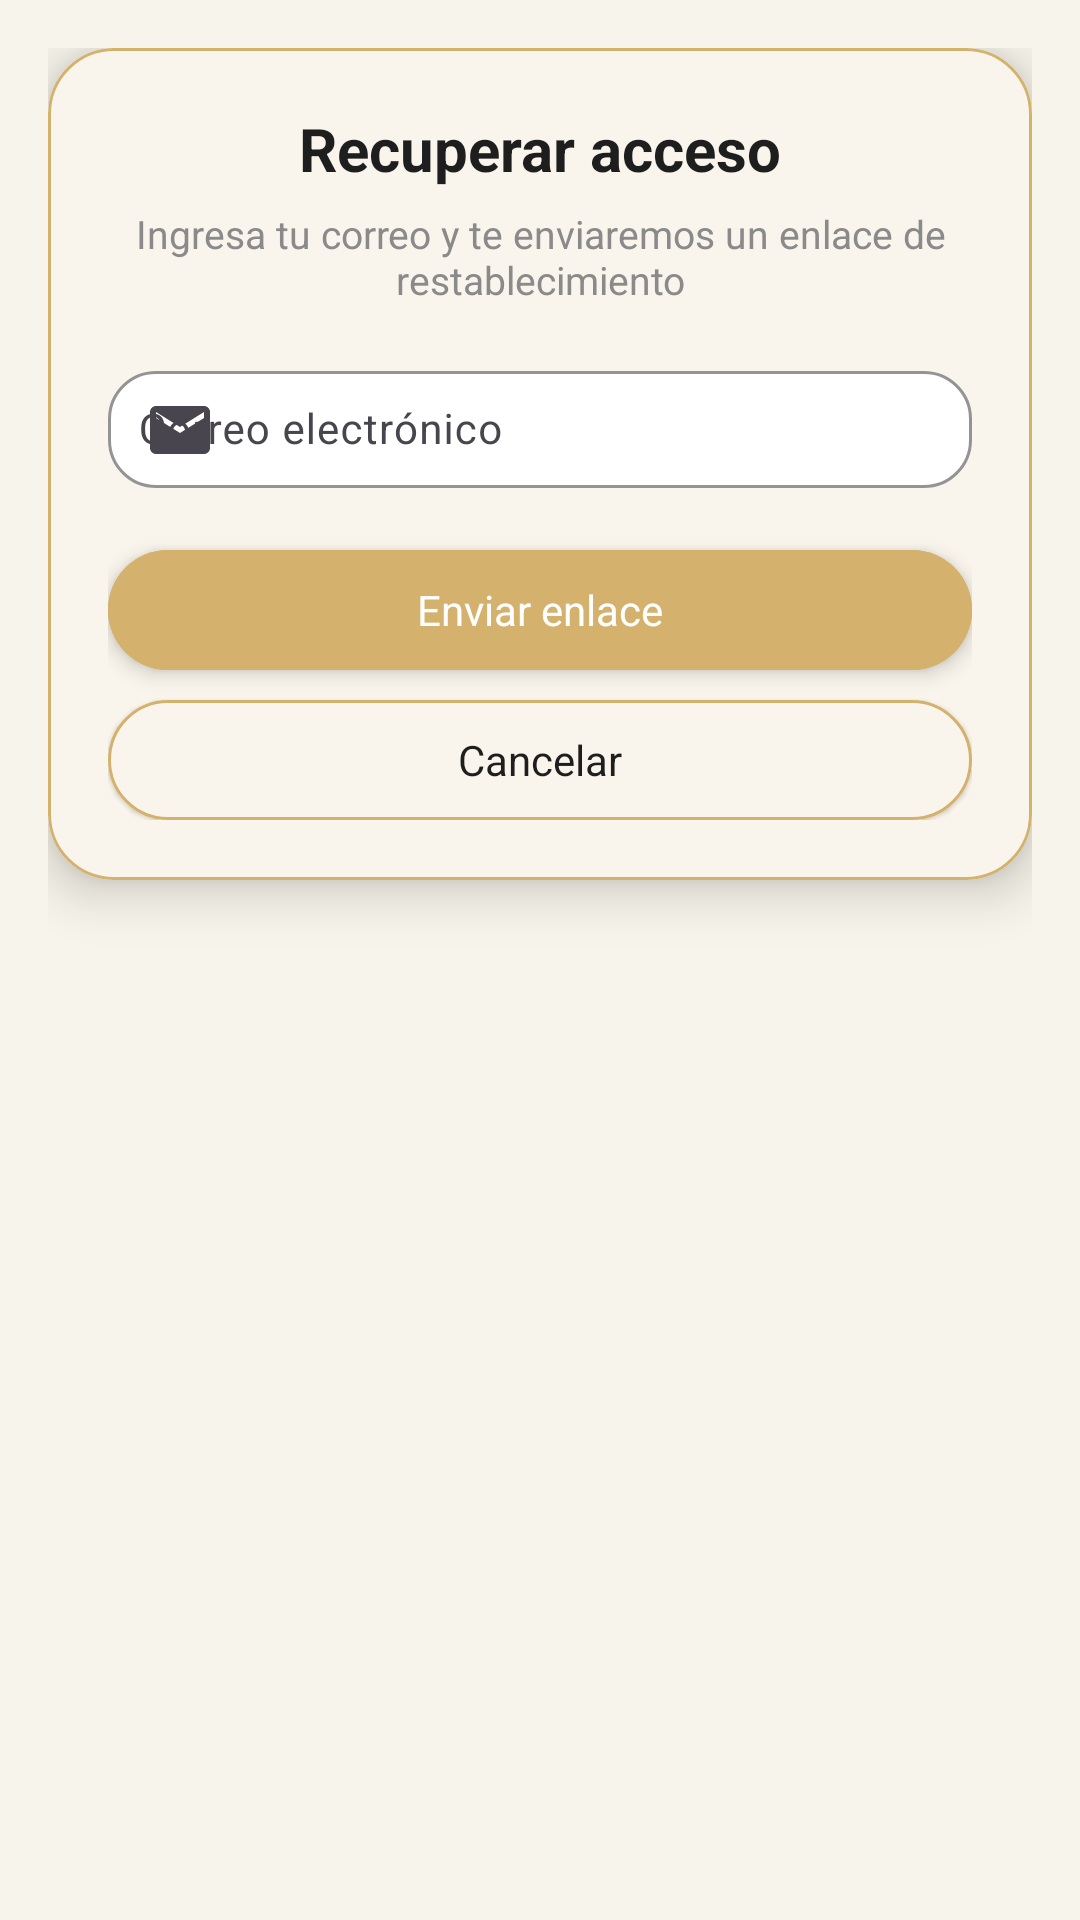

Layout XML and referenced resources for this Android screen:
<!-- AndroidManifest.xml: application theme Theme.Aureum -->
<!-- res/layout/sheet_forgot_password.xml -->
<?xml version="1.0" encoding="utf-8"?>
<LinearLayout xmlns:android="http://schemas.android.com/apk/res/android"
    xmlns:app="http://schemas.android.com/apk/res-auto"
    android:layout_width="match_parent"
    android:layout_height="wrap_content"
    android:orientation="vertical"
    android:padding="16dp"
    android:background="@color/aureum_cream">

    <com.google.android.material.card.MaterialCardView
        android:layout_width="match_parent"
        android:layout_height="wrap_content"
        android:padding="0dp"
        android:backgroundTint="@android:color/white"
        app:cardCornerRadius="22dp"
        app:cardElevation="10dp"
        app:strokeColor="@color/aureum_gold"
        app:strokeWidth="1dp">

        <LinearLayout
            android:layout_width="match_parent"
            android:layout_height="wrap_content"
            android:orientation="vertical"
            android:padding="20dp">

            <TextView
                android:id="@+id/tvTitleForgot"
                android:layout_width="match_parent"
                android:layout_height="wrap_content"
                android:text="Recuperar acceso"
                android:textSize="20sp"
                android:textStyle="bold"
                android:textColor="@color/aureum_text"
                android:gravity="center"
                android:layout_marginBottom="6dp"/>

            <TextView
                android:id="@+id/tvSubtitleForgot"
                android:layout_width="match_parent"
                android:layout_height="wrap_content"
                android:text="Ingresa tu correo y te enviaremos un enlace de restablecimiento"
                android:textSize="13sp"
                android:textColor="#8A8A8A"
                android:gravity="center"
                android:layout_marginBottom="12dp"/>

            <com.google.android.material.textfield.TextInputLayout
                android:id="@+id/forgotEmailLayout"
                android:layout_width="match_parent"
                android:layout_height="wrap_content"
                android:hint="Correo electrónico"
                app:startIconDrawable="@drawable/ic_mail_24"
                app:boxBackgroundMode="outline"
                app:boxCornerRadiusTopStart="16dp"
                app:boxCornerRadiusTopEnd="16dp"
                app:boxCornerRadiusBottomStart="16dp"
                app:boxCornerRadiusBottomEnd="16dp"
                app:boxStrokeColor="@color/aureum_text"
                app:boxBackgroundColor="#FFFFFF"
                android:layout_marginBottom="16dp">

                <com.google.android.material.textfield.TextInputEditText
                    android:id="@+id/forgotEmailInput"
                    android:layout_width="match_parent"
                    android:layout_height="wrap_content"
                    android:inputType="textEmailAddress"
                    android:padding="10dp"
                    android:textColor="@color/aureum_text"
                    android:textColorHint="#9BB3D4"
                    android:textSize="14sp"/>
            </com.google.android.material.textfield.TextInputLayout>

            <com.google.android.material.button.MaterialButton
                android:id="@+id/btnSendReset"
                android:layout_width="match_parent"
                android:layout_height="wrap_content"
                android:text="Enviar enlace"
                android:textAllCaps="false"
                android:textColor="@color/white"
                android:backgroundTint="@color/aureum_gold"
                app:cornerRadius="20dp"
                android:minHeight="40dp"
                android:paddingVertical="6dp"
                android:paddingHorizontal="10dp"
                android:elevation="4dp"
                android:gravity="center"
                android:layout_marginBottom="10dp"/>

            
            <com.google.android.material.button.MaterialButton
                android:id="@+id/btnCancelReset"
                android:layout_width="match_parent"
                android:layout_height="wrap_content"
                android:text="Cancelar"
                android:textAllCaps="false"
                android:textColor="@color/aureum_text"
                android:gravity="center"
                android:backgroundTint="@android:color/white"
                app:strokeColor="@color/aureum_gold"
                app:strokeWidth="1dp"
                app:cornerRadius="20dp"
                android:minHeight="40dp"
                android:paddingVertical="6dp"
                android:paddingHorizontal="10dp"/>

        </LinearLayout>
    </com.google.android.material.card.MaterialCardView>

</LinearLayout>
<!-- resources referenced by this layout -->
<resources>
  <color name="aureum_cream">#F7F4EB</color>
  <color name="aureum_gold">#D4B26D</color>
  <color name="aureum_text">#1E1E1E</color>
  <color name="white">#FFFFFFFF</color>
  <!-- drawable ic_mail_24 (drawable) -->
  <vector xmlns:android="http://schemas.android.com/apk/res/android"
      android:width="24dp" android:height="24dp" android:viewportWidth="24"
      android:viewportHeight="24">
      <path
          android:fillColor="#808080"
          android:pathData="M20,4H4C2.9,4 2,4.9 2,6v12c0,1.1 0.9,2 2,2h16c1.1,0 2,-0.9 2,-2L22,6c0,-1.1 -0.9,-2 -2,-2zM20,8l-8,5 -8,-5L4,6l8,5 8,-5v2z"/>
  </vector>
  <style name="Theme.Aureum" parent="Theme.Material3.Light.NoActionBar">
          
          <item name="android:statusBarColor">@android:color/transparent</item>
          <item name="android:windowLightStatusBar">true</item>
  
          
          <item name="colorPrimary">@color/aureum_gold</item>
          <item name="colorOnPrimary">@color/white</item>
          <item name="colorSecondary">@color/aureum_gold</item>
          <item name="colorOnSecondary">@color/black</item>
          <item name="colorTertiary">@color/aureum_cream_dark</item>
          <item name="colorSurface">@color/white</item>
          <item name="colorOnSurface">@color/aureum_text</item>
          <item name="android:colorBackground">@color/white</item>
  
          
          <item name="materialButtonStyle">@style/PlainButton</item>
          <item name="buttonStyle">@style/PlainButton</item>
  
          
          <item name="shapeAppearanceSmallComponent">@style/Shape.Rounded</item>
          <item name="shapeAppearanceMediumComponent">@style/Shape.Rounded</item>
          <item name="shapeAppearanceLargeComponent">@style/Shape.Rounded</item>
  
          
          <item name="materialThemeOverlay">@style/ThemeOverlay.Aureum</item>
      </style>
  <color name="black">#000000</color>
  <color name="aureum_cream_dark">#E9E4D7</color>
  <style name="PlainButton">
          <item name="android:insetTop">0dp</item>
          <item name="android:insetBottom">0dp</item>
          <item name="android:paddingHorizontal">12dp</item>
          <item name="android:stateListAnimator">@null</item>
          <item name="android:elevation">1dp</item>
          <item name="android:backgroundTint">@null</item>
          <item name="android:textAllCaps">false</item>
      </style>
  <style name="Shape.Rounded" parent="">
          <item name="cornerFamily">rounded</item>
          <item name="cornerSize">24dp</item>
      </style>
  <style name="ThemeOverlay.Aureum" parent="">
          
      </style>
</resources>
